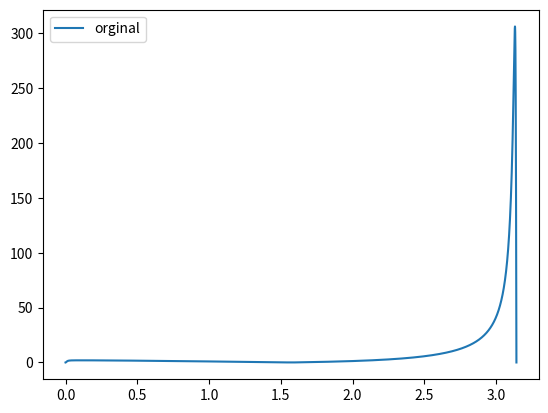

Generate this figure with matplotlib:
import numpy as np
import matplotlib.pyplot as plt
import sympy as sy

#Aufgabe2

gamma= 50/0.511#GeV
beta = np.sqrt(1-gamma**(-2))
Ex=50

def f(Theta):
    return ((5-np.cos(2*Theta))/(1-np.cos(2*Theta)+1/gamma**2*(1+np.cos(2*Theta))))
    
def g(Theta):
    return (2+np.sin(Theta)**2)/(1-beta**2*np.cos(Theta)**2)

def h(Theta):
    return gamma**2*(3+np.cos(2*Theta))/(gamma**2*(1-np.cos(2*Theta))+(1+np.cos(2*Theta)))


#Theta = np.linspace(np.pi/2-0.0005,np.pi/2+0.0005,1000,dtype="float32")
def conditionnumber2(Theta):
    return abs(Theta*(2*np.sin(Theta)*np.cos(Theta)*(3*beta**2-1))/((1-beta**2*np.cos(Theta)**2)*(2+np.sin(Theta)**2)))



Theta=np.linspace(0,np.pi,10000,dtype="float32")
plt.plot(Theta,conditionnumber2(Theta),label='orginal')
#plt.plot(Theta,f(Theta),label='links')
#plt.plot(Theta,g(Theta)-f(Theta),label='differenz')
#plt.plot(Theta,h(Theta),label='rechts')
plt.legend(loc='best')
plt.show()
